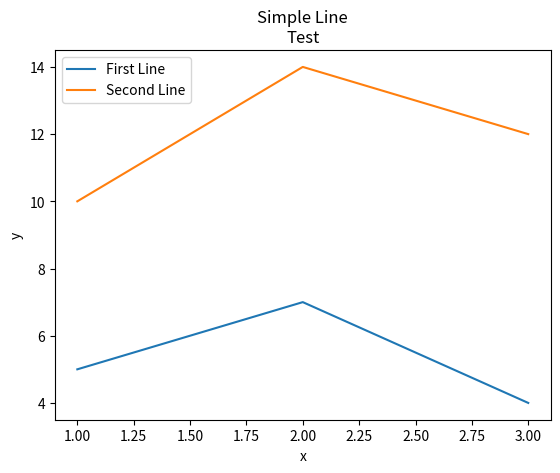

Python code for this plot:
import matplotlib.pyplot as plt

# Create new figure
fig = plt.figure()

x = [1, 2, 3]

y = [5, 7, 4]
y2 = [10, 14, 12]

plt.plot(x, y, label='First Line')
plt.plot(x, y2, label = 'Second Line')

plt.xlabel('x')
plt.ylabel('y')

plt.title('Simple Line\nTest')
plt.legend()

plt.show()

# Save as .eps
fig.savefig('lines.eps', format='eps', dpi=1200)